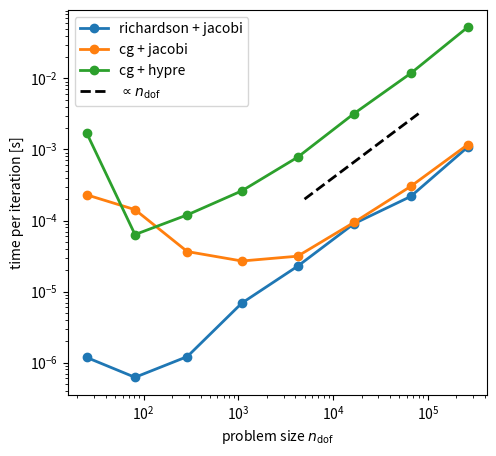

Write the Python code that produced this figure.
import numpy as np
from matplotlib import pyplot as plt


def plot_runtime_error_dense(timing, ndof, error, extension=".pdf"):
    """Plot the runtime and error for dense matrices

    :arg timing: Dictionary with timing data for dense matrices
    :arg ndof: Dictionary with degrees of freedom for each problem size
    :arg error: Dictionary with error values for each problem size
    """
    plt.clf()
    fig, (ax_timing, ax_error) = plt.subplots(1, 2, figsize=(12, 5))
    for label, t in timing.items():
        Y = np.asarray(list(t.values()))
        X = np.asarray(list(ndof.values())[: len(Y)])

        ax_timing.plot(X, Y, linewidth=2, markersize=6, marker="o", label=label)
    ax_timing.plot(
        [1e2, 2e3],
        [0.3e-1, 0.6e0],
        linewidth=2,
        linestyle="--",
        color="black",
        label=r"$\propto n_{\text{dof}}$",
    )
    ax_timing.plot(
        [0.5e3, 4e3],
        [2.0e-4, 8**3 * 2.0e-4],
        linewidth=2,
        linestyle=":",
        color="black",
        label=r"$\propto n_{\text{dof}}^3$",
    )
    ax_timing.set_yscale("log")
    ax_timing.set_xscale("log")
    ax_timing.set_xlabel(r"problem size $n_{\text{dof}}$")
    ax_timing.set_ylabel("time [s]")
    ax_timing.legend(loc="lower right")

    Y = np.asarray(list(error.values()))
    X = np.asarray(list(ndof.values())[: len(Y)])
    ax_error.plot(X, Y, linewidth=2, marker="o", markersize=6)
    ax_error.set_xscale("log")
    ax_error.set_yscale("log")
    ax_error.set_xlabel(r"problem size $n_{\text{dof}}$")
    ax_error.set_ylabel(r"$L_2$ error $\|u_h-u_{\text{exact}}\|_{L_2(\Omega)}$")
    ax_error.plot(
        [2e2, 5e3],
        [1e-1, 1 / 25 * 1e-1],
        linewidth=2,
        linestyle="--",
        color="black",
        label=r"$\propto n_{\text{dof}}^{-1}\propto h^2$",
    )
    ax_error.legend(loc="upper right")
    plt.savefig("runtime_dense" + extension, bbox_inches="tight")


def plot_niter(niter, ndof, extension=".pdf"):
    """Plot the runtime and error for dense matrices

    :arg niter: Dictionary with number of iterations for each KSP/PC and problem size
    :arg ndof: Dictionary with degrees of freedom for each problem size
    :arg error: Dictionary with error values for each problem size
    """
    plt.clf()
    ndof = list(ndof.values())
    s = r"| $\boldsymbol{n_{\text{dof}}}$ | "
    for label, _ in niter.items():
        ksp, pc = label.split("_")
        s += f"{ksp} + {pc} |"
    print(s)
    print("| " + ((len(niter) + 1) * ":----: |"))
    for j in range(len(ndof)):
        s = "| "
        s += f"{ndof[j]} |"
        for _, _niter in niter.items():
            try:
                _nits = list(_niter.values())[j]
            except:
                _nits = "---"
            s += f" {_nits} |"
        print(s)


def plot_runtime_sparse(timing_sparse, timing_dense, ndof, extension=".pdf"):
    """Plot the runtime and error for sparse matrices

    :arg timing_sparse: Dictionary with timing data for sparse matrices
    :arg timing_dense: Dictionary with timing data for dense matrices
    :arg error: Dictionary with error values for each problem size
    """
    plt.clf()
    ax = plt.gca()
    ax.set_aspect(0.5)
    for solver_label, t_dict in timing_sparse.items():
        ksp, pc = solver_label.split("_")
        label = f"{ksp} + {pc}"
        t_sparse = t_dict["solve()"]
        Y = np.asarray(list(t_sparse.values()))
        X = np.asarray(list(ndof.values())[: len(Y)])
        plt.plot(X, Y, linewidth=2, markersize=6, marker="o", label=label)

    t_dense = timing_dense["solve()"]
    Y = np.asarray(list(t_dense.values()))
    X = np.asarray(list(ndof.values())[: len(Y)])
    plt.plot(X, Y, linewidth=2, markersize=6, marker="o", label="Gaussian elimination")
    plt.plot(
        [0.5e4, 8e4],
        [2.0e-3, 16 * 2.0e-3],
        linewidth=2,
        linestyle="--",
        color="black",
        label=r"$\propto n_{\text{dof}}$",
    )
    plt.plot(
        [2e3, 16e3],
        [1.0e-2, 8**3 * 1.0e-2],
        linewidth=2,
        linestyle=":",
        color="black",
        label=r"$\propto n_{\text{dof}}^3$",
    )
    ax.set_yscale("log")
    ax.set_xscale("log")
    ax.set_xlabel(r"problem size $n_{\text{dof}}$")
    ax.set_ylabel("time [s]")
    ax.legend(loc="upper left")

    plt.savefig("runtime_sparse" + extension, bbox_inches="tight")


def plot_time_per_iteration(timing_sparse, niter, ndof, extension=".pdf"):
    """Plot the runtime and error for sparse matrices

    :arg timing_sparse: Dictionary with timing data for sparse matrices
    :arg niter: Dictionary with number of iterations
    :arg error: Dictionary with error values for each problem size
    """
    plt.clf()
    ax = plt.gca()
    ax.set_aspect(0.75)
    for solver_label, t_dict in timing_sparse.items():
        ksp, pc = solver_label.split("_")
        label = f"{ksp} + {pc}"
        t_sparse = t_dict["solve()"]
        Y = np.asarray(list(t_sparse.values())) / np.asarray(
            list(niter[solver_label].values())
        )
        X = np.asarray(list(ndof.values())[: len(Y)])
        plt.plot(X, Y, linewidth=2, markersize=6, marker="o", label=label)
    plt.plot(
        [0.5e4, 8e4],
        [2.0e-4, 16 * 2.0e-4],
        linewidth=2,
        linestyle="--",
        color="black",
        label=r"$\propto n_{\text{dof}}$",
    )
    ax.set_yscale("log")
    ax.set_xscale("log")
    ax.set_xlabel(r"problem size $n_{\text{dof}}$")
    ax.set_ylabel("time per iteration [s]")
    ax.legend(loc="upper left")

    plt.savefig("time_per_iteration_sparse" + extension, bbox_inches="tight")


# dense numpy matrices, solve with np.linalg.solve()
timing_dense = {
    "assemble_rhs()": {
        2: 1.29e-03,
        3: 7.99e-03,
        4: 1.57e-02,
        5: 6.43e-02,
        6: 2.57e-01,
        7: 1.13e00,
    },
    "assemble_lhs()": {
        2: 1.40e-03,
        3: 6.76e-03,
        4: 3.01e-02,
        5: 9.70e-02,
        6: 5.00e-01,
        7: 2.19e00,
    },
    "solve()": {
        2: 1.68e-05,
        3: 7.67e-05,
        4: 5.62e-04,
        5: 2.16e-02,
        6: 7.78e-01,
        7: 4.84e01,
    },
}

# PETSc solver -ksp_rtol 1E-9
timing_sparse = {
    "richardson_jacobi": {
        "assemble_rhs()": {
            2: 1.74e-03,
            3: 3.93e-03,
            4: 1.58e-02,
            5: 5.78e-02,
            6: 2.25e-01,
            7: 9.25e-01,
            8: 3.72e00,
            9: 1.46e01,
        },
        "assemble_lhs()": {
            2: 5.91e-03,
            3: 8.75e-03,
            4: 2.13e-02,
            5: 8.26e-02,
            6: 3.27e-01,
            7: 1.31e00,
            8: 5.44e00,
            9: 2.07e01,
        },
        "solve()": {
            2: 3.66e-03,
            3: 4.93e-03,
            4: 1.81e-02,
            5: 2.21e-01,
            6: 7.70e-01,
            7: 3.34e00,
            8: 2.83e01,
            9: 4.82e02,
        },
    },
    "cg_jacobi": {
        "assemble_rhs()": {
            2: 2.51e-03,
            3: 4.39e-03,
            4: 1.63e-02,
            5: 5.66e-02,
            6: 2.25e-01,
            7: 9.07e-01,
            8: 3.72e00,
            9: 1.45e01,
        },
        "assemble_lhs()": {
            2: 5.39e-03,
            3: 9.86e-03,
            4: 2.50e-02,
            5: 8.54e-02,
            6: 3.25e-01,
            7: 1.29e00,
            8: 5.36e00,
            9: 2.11e01,
        },
        "solve()": {
            2: 2.53e-03,
            3: 3.27e-03,
            4: 1.79e-03,
            5: 2.61e-03,
            6: 5.88e-03,
            7: 2.18e-02,
            8: 1.36e-01,
            9: 1.02e00,
        },
    },
    "cg_hypre": {
        "assemble_rhs()": {
            2: 1.04e-03,
            3: 3.65e-03,
            4: 1.64e-02,
            5: 5.73e-02,
            6: 2.32e-01,
            7: 9.07e-01,
            8: 3.93e00,
            9: 1.44e01,
        },
        "assemble_lhs()": {
            2: 1.46e-03,
            3: 5.29e-03,
            4: 2.33e-02,
            5: 8.18e-02,
            6: 3.30e-01,
            7: 1.30e00,
            8: 5.36e00,
            9: 2.10e01,
        },
        "solve()": {
            2: 5.13e-03,
            3: 3.17e-04,
            4: 6.00e-04,
            5: 1.57e-03,
            6: 4.67e-03,
            7: 1.92e-02,
            8: 7.08e-02,
            9: 3.15e-01,
        },
    },
}

niter = {
    "richardson_jacobi": {
        2: 3101,
        3: 7959,
        4: 14914,
        5: 32137,
        6: 33888,
        7: 37030,
        8: 129815,
        9: 447667,
    },
    "cg_jacobi": {
        2: 11,
        3: 23,
        4: 49,
        5: 97,
        6: 187,
        7: 232,
        8: 450,
        9: 876,
    },
    "cg_hypre": {
        2: 3,
        3: 5,
        4: 5,
        5: 6,
        6: 6,
        7: 6,
        8: 6,
        9: 6,
    },
}

error = {
    2: 0.45333811330883717,
    3: 0.1591907906835339,
    4: 0.04709581162800813,
    5: 0.012327845475626148,
    6: 0.0031194424825538424,
    7: 0.0007822955382497838,
}

ndof = {
    2: 25,
    3: 81,
    4: 289,
    5: 1089,
    6: 4225,
    7: 16641,
    8: 66049,
    9: 263169,
}


if __name__ == "__main__":
    extension = ".svg"
    plot_runtime_error_dense(timing_dense, ndof, error, extension=extension)
    plot_niter(niter, ndof, extension=extension)
    plot_runtime_sparse(timing_sparse, timing_dense, ndof, extension=extension)
    plot_time_per_iteration(timing_sparse, niter, ndof, extension=extension)
